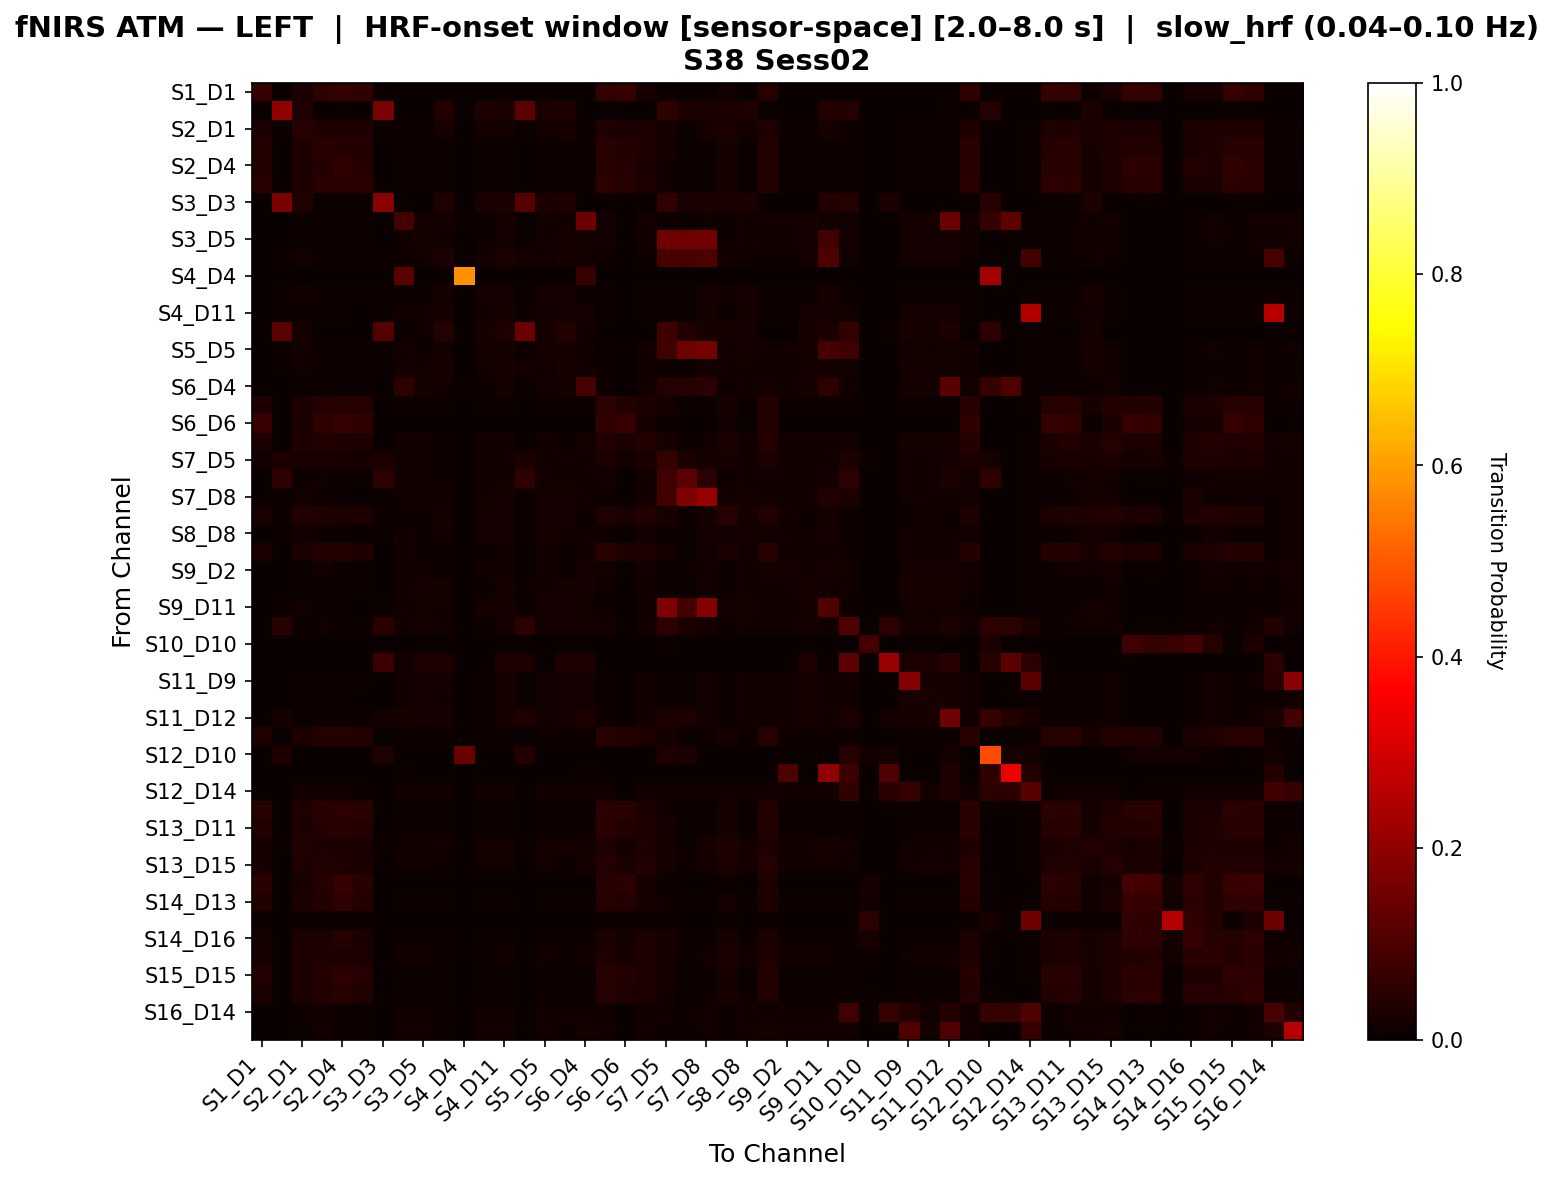

Data behind this chart, as committed beside it:
, S1_D1 hbo, S1_D3 hbo, S2_D1 hbo, S2_D2 hbo, S2_D4 hbo, S3_D1 hbo, S3_D3 hbo, S3_D4 hbo, S3_D5 hbo, S4_D2 hbo, S4_D4 hbo, S4_D6 hbo, S4_D11 hbo, S5_D3 hbo, S5_D5 hbo, S5_D7 hbo, S6_D4 hbo, S6_D5 hbo, S6_D6 hbo, S6_D8 hbo, S7_D5 hbo, S7_D7 hbo, S7_D8 hbo
S1_D1 hbo, 0.06772, 0.0, 0.02564, 0.05579, 0.06442, 0.06027, 0.0, 0.0, 0.0, 0.0, 0.0, 0.0, 0.0, 0.0, 0.0, 0.0, 0.0, 0.06027, 0.06858, 0.02137, 0.008547, 0.0, 0.0
S1_D3 hbo, 0.0, 0.2013, 0.03151, 0.0, 0.0, 0.0, 0.1685, 0.0, 0.0, 0.03571, 0.0, 0.03361, 0.02521, 0.1212, 0.02731, 0.03151, 0.0, 0.0, 0.0, 0.0, 0.05779, 0.02764, 0.02941
S2_D1 hbo, 0.02393, 0.01085, 0.0436, 0.03248, 0.03432, 0.03143, 0.01085, 0.009407, 0.009407, 0.01954, 0.0, 0.01881, 0.01809, 0.01085, 0.01881, 0.02026, 0.009407, 0.03505, 0.02564, 0.03077, 0.01795, 0.009407, 0.01954
S2_D2 hbo, 0.03612, 0.0, 0.03146, 0.04457, 0.04172, 0.03939, 0.0, 0.01026, 0.01026, 0.007463, 0.0, 0.009328, 0.01026, 0.0, 0.01026, 0.008862, 0.01026, 0.04638, 0.03612, 0.03215, 0.01715, 0.00653, 0.01026
S2_D4 hbo, 0.03889, 0.0, 0.03066, 0.0418, 0.05683, 0.04214, 0.0, 0.006397, 0.006397, 0.006397, 0.0, 0.006397, 0.006397, 0.0, 0.006397, 0.006397, 0.006397, 0.04564, 0.0422, 0.02706, 0.01466, 0.006397, 0.006397
S3_D1 hbo, 0.0431, 0.0, 0.03075, 0.04691, 0.05185, 0.04945, 0.0, 0.006211, 0.006211, 0.006211, 0.0, 0.006211, 0.006211, 0.0, 0.006211, 0.006211, 0.006211, 0.05185, 0.04564, 0.02736, 0.01467, 0.006211, 0.006211
S3_D3 hbo, 0.0, 0.1653, 0.03304, 0.0, 0.0, 0.0, 0.1904, 0.0, 0.0, 0.03304, 0.0, 0.03084, 0.02643, 0.1156, 0.02863, 0.03304, 0.0, 0.0, 0.0, 0.0, 0.05759, 0.02618, 0.03084
S3_D4 hbo, 0.0, 0.0, 0.007012, 0.01133, 0.006472, 0.004315, 0.0, 0.08677, 0.0151, 0.01187, 0.008091, 0.01079, 0.01618, 0.003236, 0.01241, 0.01348, 0.1471, 0.01187, 0.0, 0.01294, 0.009709, 0.007551, 0.01456
S3_D5 hbo, 0.0, 0.0, 0.006937, 0.01121, 0.006403, 0.004269, 0.0, 0.01547, 0.01814, 0.01547, 0.0, 0.01067, 0.01921, 0.006937, 0.01227, 0.01708, 0.01868, 0.01174, 0.0, 0.01227, 0.1525, 0.1503, 0.1573
S4_D2 hbo, 0.0, 0.008483, 0.01397, 0.007984, 0.005988, 0.003992, 0.008483, 0.01098, 0.01447, 0.02595, 0.0, 0.01547, 0.02395, 0.01647, 0.01447, 0.02246, 0.01447, 0.007984, 0.0, 0.007984, 0.09132, 0.09032, 0.1003
S4_D4 hbo, 0.0, 0.0, 0.0, 0.0, 0.0, 0.0, 0.0, 0.1181, 0.0, 0.0, 0.5807, 0.0, 0.0, 0.0, 0.0, 0.0, 0.06944, 0.0, 0.0, 0.0, 0.0, 0.0, 0.0
S4_D6 hbo, 0.0, 0.008475, 0.01483, 0.01112, 0.006356, 0.004237, 0.008475, 0.01112, 0.01112, 0.01695, 0.0, 0.01854, 0.01748, 0.008475, 0.01801, 0.01748, 0.01112, 0.01112, 0.0, 0.01112, 0.009534, 0.007415, 0.01854
S4_D11 hbo, 0.0, 0.004967, 0.01035, 0.009106, 0.004967, 0.003311, 0.004967, 0.01283, 0.0149, 0.01987, 0.0, 0.01366, 0.02318, 0.01159, 0.01531, 0.01863, 0.01656, 0.009934, 0.0, 0.01076, 0.00745, 0.005795, 0.01738
S5_D3 hbo, 0.0, 0.1187, 0.01866, 0.0, 0.0, 0.0, 0.1125, 0.007463, 0.01493, 0.04104, 0.0, 0.0199, 0.03483, 0.146, 0.01617, 0.03607, 0.01493, 0.0, 0.0, 0.0, 0.07453, 0.03727, 0.02239
S5_D5 hbo, 0.0, 0.00652, 0.01304, 0.01103, 0.006018, 0.004012, 0.00652, 0.01254, 0.01153, 0.01454, 0.0, 0.01655, 0.01805, 0.00652, 0.01805, 0.01605, 0.01254, 0.01153, 0.0, 0.01254, 0.08046, 0.1499, 0.1619
S5_D7 hbo, 0.0, 0.007339, 0.01272, 0.009295, 0.005871, 0.003914, 0.007339, 0.01223, 0.01468, 0.02055, 0.0, 0.01468, 0.02153, 0.01419, 0.01517, 0.02202, 0.01468, 0.009295, 0.0, 0.009295, 0.008317, 0.006849, 0.01761
S6_D4 hbo, 0.0, 0.0, 0.006385, 0.01081, 0.005894, 0.003929, 0.0, 0.05347, 0.01719, 0.01424, 0.004912, 0.01031, 0.01866, 0.006385, 0.01179, 0.01572, 0.09024, 0.0113, 0.0, 0.01228, 0.04217, 0.04021, 0.04758
S6_D5 hbo, 0.03497, 0.0, 0.03052, 0.04295, 0.04273, 0.03926, 0.0, 0.01056, 0.01012, 0.007042, 0.0, 0.009243, 0.01056, 0.0, 0.01056, 0.008363, 0.01056, 0.04713, 0.03828, 0.03122, 0.01619, 0.006162, 0.01056
S6_D6 hbo, 0.0669, 0.0, 0.02479, 0.055, 0.06523, 0.06025, 0.0, 0.0, 0.0, 0.0, 0.0, 0.0, 0.0, 0.0, 0.0, 0.0, 0.0, 0.06107, 0.07021, 0.02066, 0.008264, 0.0, 0.0
S6_D8 hbo, 0.02441, 0.0, 0.03205, 0.03734, 0.03146, 0.02911, 0.0, 0.01469, 0.01351, 0.009401, 0.0, 0.01234, 0.01528, 0.0, 0.01469, 0.01116, 0.01586, 0.03852, 0.02441, 0.03871, 0.02034, 0.008226, 0.01528
S7_D5 hbo, 0.01241, 0.02978, 0.02233, 0.02615, 0.02157, 0.01851, 0.02978, 0.01374, 0.01374, 0.01145, 0.0, 0.01374, 0.01374, 0.02978, 0.01374, 0.01374, 0.01374, 0.02615, 0.01241, 0.02615, 0.06509, 0.0293, 0.0187
S7_D7 hbo, 0.0, 0.05752, 0.01052, 0.01338, 0.01052, 0.007648, 0.0531, 0.01338, 0.01338, 0.01147, 0.0, 0.01338, 0.01338, 0.05752, 0.01338, 0.01338, 0.01338, 0.01338, 0.0, 0.01338, 0.08418, 0.123, 0.04878
S7_D8 hbo, 0.0, 0.006452, 0.01198, 0.01014, 0.00553, 0.003687, 0.006452, 0.01336, 0.01244, 0.01521, 0.0, 0.01521, 0.01889, 0.008295, 0.01705, 0.01705, 0.01429, 0.01106, 0.0, 0.01198, 0.08522, 0.1795, 0.2117
S8_D6 hbo, 0.02346, 0.007874, 0.03752, 0.03415, 0.03021, 0.02796, 0.007312, 0.01069, 0.01069, 0.01687, 0.0, 0.01856, 0.018, 0.007874, 0.01744, 0.01575, 0.01125, 0.03471, 0.02346, 0.03527, 0.01983, 0.007874, 0.018
S8_D8 hbo, 0.0, 0.007096, 0.01325, 0.01041, 0.005676, 0.003784, 0.007096, 0.01183, 0.01088, 0.01466, 0.0, 0.01656, 0.01845, 0.007096, 0.01798, 0.01561, 0.01277, 0.01135, 0.0, 0.01277, 0.008515, 0.006623, 0.01939
S8_D15 hbo, 0.02886, 0.0, 0.03071, 0.03875, 0.03734, 0.03451, 0.0, 0.01223, 0.01125, 0.007828, 0.0, 0.01027, 0.01321, 0.0, 0.01223, 0.009295, 0.0137, 0.04321, 0.03147, 0.03495, 0.0175, 0.006849, 0.01321
S9_D2 hbo, 0.0, 0.0, 0.007567, 0.01281, 0.006985, 0.004657, 0.0, 0.01455, 0.01339, 0.009313, 0.0, 0.01222, 0.01513, 0.0, 0.01455, 0.01106, 0.01572, 0.01397, 0.0, 0.01513, 0.01048, 0.008149, 0.01513
S9_D9 hbo, 0.0, 0.0, 0.006417, 0.01086, 0.005923, 0.003949, 0.0, 0.0153, 0.01777, 0.01728, 0.0, 0.01037, 0.02122, 0.007897, 0.01185, 0.01629, 0.01876, 0.01135, 0.0, 0.01234, 0.008885, 0.00691, 0.01431
S9_D11 hbo, 0.0, 0.008242, 0.01282, 0.01007, 0.005495, 0.003663, 0.007784, 0.01282, 0.0119, 0.01557, 0.0, 0.01603, 0.01832, 0.009615, 0.01694, 0.01694, 0.01328, 0.01053, 0.0, 0.01145, 0.1749, 0.08974, 0.1854
S10_D9 hbo, 0.0, 0.04348, 0.007674, 0.01181, 0.007084, 0.004723, 0.04348, 0.01535, 0.01712, 0.01476, 0.0, 0.01122, 0.01771, 0.04879, 0.0124, 0.01653, 0.01712, 0.0124, 0.0, 0.0124, 0.0541, 0.03, 0.0196
S10_D10 hbo, 0.0, 0.0, 0.0, 0.0, 0.0, 0.0, 0.0, 0.0, 0.0, 0.0, 0.0, 0.0, 0.0, 0.0, 0.0, 0.0, 0.0, 0.0, 0.0, 0.0, 0.007407, 0.0, 0.0
S10_D12 hbo, 0.0, 0.0, 0.0, 0.0, 0.0, 0.0, 0.07143, 0.01429, 0.02857, 0.02857, 0.0, 0.0, 0.02857, 0.02857, 0.0, 0.02857, 0.02857, 0.0, 0.0, 0.0, 0.0, 0.0, 0.0
S11_D9 hbo, 0.0, 0.0, 0.006436, 0.01089, 0.005941, 0.00396, 0.0, 0.01535, 0.01733, 0.01634, 0.0, 0.0104, 0.0203, 0.007426, 0.01188, 0.01634, 0.01931, 0.01139, 0.0, 0.01238, 0.008911, 0.006931, 0.01436
S11_D11 hbo, 0.0, 0.0, 0.006323, 0.0107, 0.005837, 0.003891, 0.0, 0.01508, 0.01702, 0.01556, 0.0, 0.01021, 0.02043, 0.007296, 0.01216, 0.01605, 0.01946, 0.01167, 0.0, 0.01265, 0.008755, 0.006809, 0.01459
S11_D12 hbo, 0.0, 0.02151, 0.006348, 0.01074, 0.005859, 0.003906, 0.01613, 0.02051, 0.01758, 0.01709, 0.0, 0.01025, 0.021, 0.03469, 0.01172, 0.01611, 0.03028, 0.01123, 0.0, 0.01221, 0.03029, 0.03372, 0.01416
S11_D13 hbo, 0.0342, 0.0, 0.03028, 0.04204, 0.04119, 0.03857, 0.0, 0.01091, 0.01003, 0.006981, 0.0, 0.009162, 0.01091, 0.0, 0.01047, 0.00829, 0.01134, 0.04555, 0.03595, 0.03288, 0.01664, 0.006108, 0.01091
S12_D10 hbo, 0.0, 0.03435, 0.0, 0.0, 0.0, 0.0, 0.03244, 0.0, 0.0, 0.0, 0.1434, 0.0, 0.0, 0.03626, 0.0, 0.0, 0.0, 0.0, 0.0, 0.0, 0.03435, 0.02481, 0.0
S12_D12 hbo, 0.0, 0.0, 0.0, 0.0, 0.0, 0.0, 0.0, 0.00431, 0.0, 0.0, 0.0, 0.0, 0.0, 0.0, 0.0, 0.0, 0.008621, 0.0, 0.0, 0.0, 0.0, 0.0, 0.0
S12_D14 hbo, 0.0, 0.0, 0.01233, 0.01233, 0.01233, 0.01096, 0.0, 0.01233, 0.01233, 0.01233, 0.0, 0.01233, 0.01233, 0.0, 0.01233, 0.01233, 0.01233, 0.01233, 0.0, 0.01233, 0.01233, 0.01233, 0.01233
S13_D6 hbo, 0.04335, 0.0, 0.03148, 0.0452, 0.05185, 0.04768, 0.0, 0.006684, 0.006684, 0.006684, 0.0, 0.006684, 0.006684, 0.0, 0.006684, 0.006684, 0.006684, 0.04984, 0.04666, 0.02735, 0.01495, 0.006684, 0.006684
S13_D11 hbo, 0.03551, 0.0, 0.03044, 0.04284, 0.0435, 0.03993, 0.0, 0.01, 0.01, 0.007273, 0.0, 0.009091, 0.01, 0.0, 0.01, 0.008636, 0.01, 0.04759, 0.03804, 0.03115, 0.01664, 0.006364, 0.01
S13_D13 hbo, 0.02281, 0.00668, 0.03566, 0.03412, 0.02898, 0.02692, 0.00668, 0.01233, 0.01182, 0.01439, 0.0, 0.01644, 0.01747, 0.00668, 0.01799, 0.01644, 0.01233, 0.03463, 0.02281, 0.03515, 0.01685, 0.011, 0.0223
S13_D15 hbo, 0.02336, 0.0, 0.03173, 0.03519, 0.03288, 0.02971, 0.0, 0.01443, 0.01328, 0.009238, 0.0, 0.01212, 0.01559, 0.0, 0.01443, 0.01097, 0.01617, 0.03981, 0.02682, 0.03722, 0.01904, 0.008083, 0.01559
S14_D12 hbo, 0.04835, 0.0, 0.01986, 0.04163, 0.06852, 0.04369, 0.0, 0.0, 0.0, 0.0, 0.0, 0.0, 0.0, 0.0, 0.0, 0.0, 0.0, 0.04538, 0.05041, 0.01712, 0.008904, 0.0, 0.0
S14_D13 hbo, 0.03736, 0.0, 0.02484, 0.03796, 0.05608, 0.04013, 0.0, 0.004636, 0.004636, 0.004636, 0.0, 0.004636, 0.004636, 0.0, 0.004636, 0.004636, 0.004636, 0.04151, 0.03953, 0.02267, 0.01329, 0.004636, 0.004636
S14_D14 hbo, 0.007812, 0.0, 0.007812, 0.007812, 0.007812, 0.007812, 0.0, 0.0, 0.0, 0.0, 0.0, 0.0, 0.0, 0.0, 0.0, 0.0, 0.0, 0.007812, 0.007812, 0.007812, 0.01042, 0.0, 0.0
S14_D16 hbo, 0.0184, 0.0, 0.02743, 0.02882, 0.04062, 0.02396, 0.0, 0.01042, 0.01042, 0.009722, 0.0, 0.01042, 0.01042, 0.0, 0.01042, 0.01042, 0.01042, 0.02882, 0.0184, 0.02882, 0.02322, 0.009722, 0.01042
S15_D13 hbo, 0.02105, 0.0, 0.02801, 0.03195, 0.03444, 0.02534, 0.0, 0.01338, 0.01231, 0.008565, 0.0, 0.01124, 0.01392, 0.0, 0.01338, 0.01017, 0.01392, 0.0339, 0.02105, 0.03322, 0.01841, 0.007495, 0.01392
S15_D15 hbo, 0.03705, 0.0, 0.03025, 0.0407, 0.0526, 0.03963, 0.0, 0.007637, 0.007637, 0.006739, 0.0, 0.007637, 0.007637, 0.0, 0.007637, 0.007637, 0.007637, 0.04496, 0.04041, 0.02868, 0.01605, 0.006289, 0.007637
S15_D16 hbo, 0.03072, 0.0, 0.02749, 0.03758, 0.04479, 0.03473, 0.0, 0.009662, 0.008857, 0.006441, 0.0, 0.008052, 0.009662, 0.0, 0.009259, 0.007649, 0.009662, 0.04077, 0.03231, 0.02953, 0.0152, 0.005636, 0.009662
S16_D14 hbo, 0.0, 0.0, 0.008497, 0.01307, 0.007843, 0.005229, 0.0, 0.01438, 0.01373, 0.01046, 0.0, 0.01242, 0.01438, 0.0, 0.01438, 0.01242, 0.01438, 0.01373, 0.0, 0.01438, 0.01176, 0.00915, 0.01438
S16_D16 hbo, 0.0, 0.0, 0.007593, 0.01285, 0.007009, 0.004673, 0.0, 0.0146, 0.01343, 0.009346, 0.0, 0.01227, 0.01519, 0.0, 0.0146, 0.0111, 0.01636, 0.01402, 0.0, 0.01519, 0.01051, 0.008178, 0.01519
